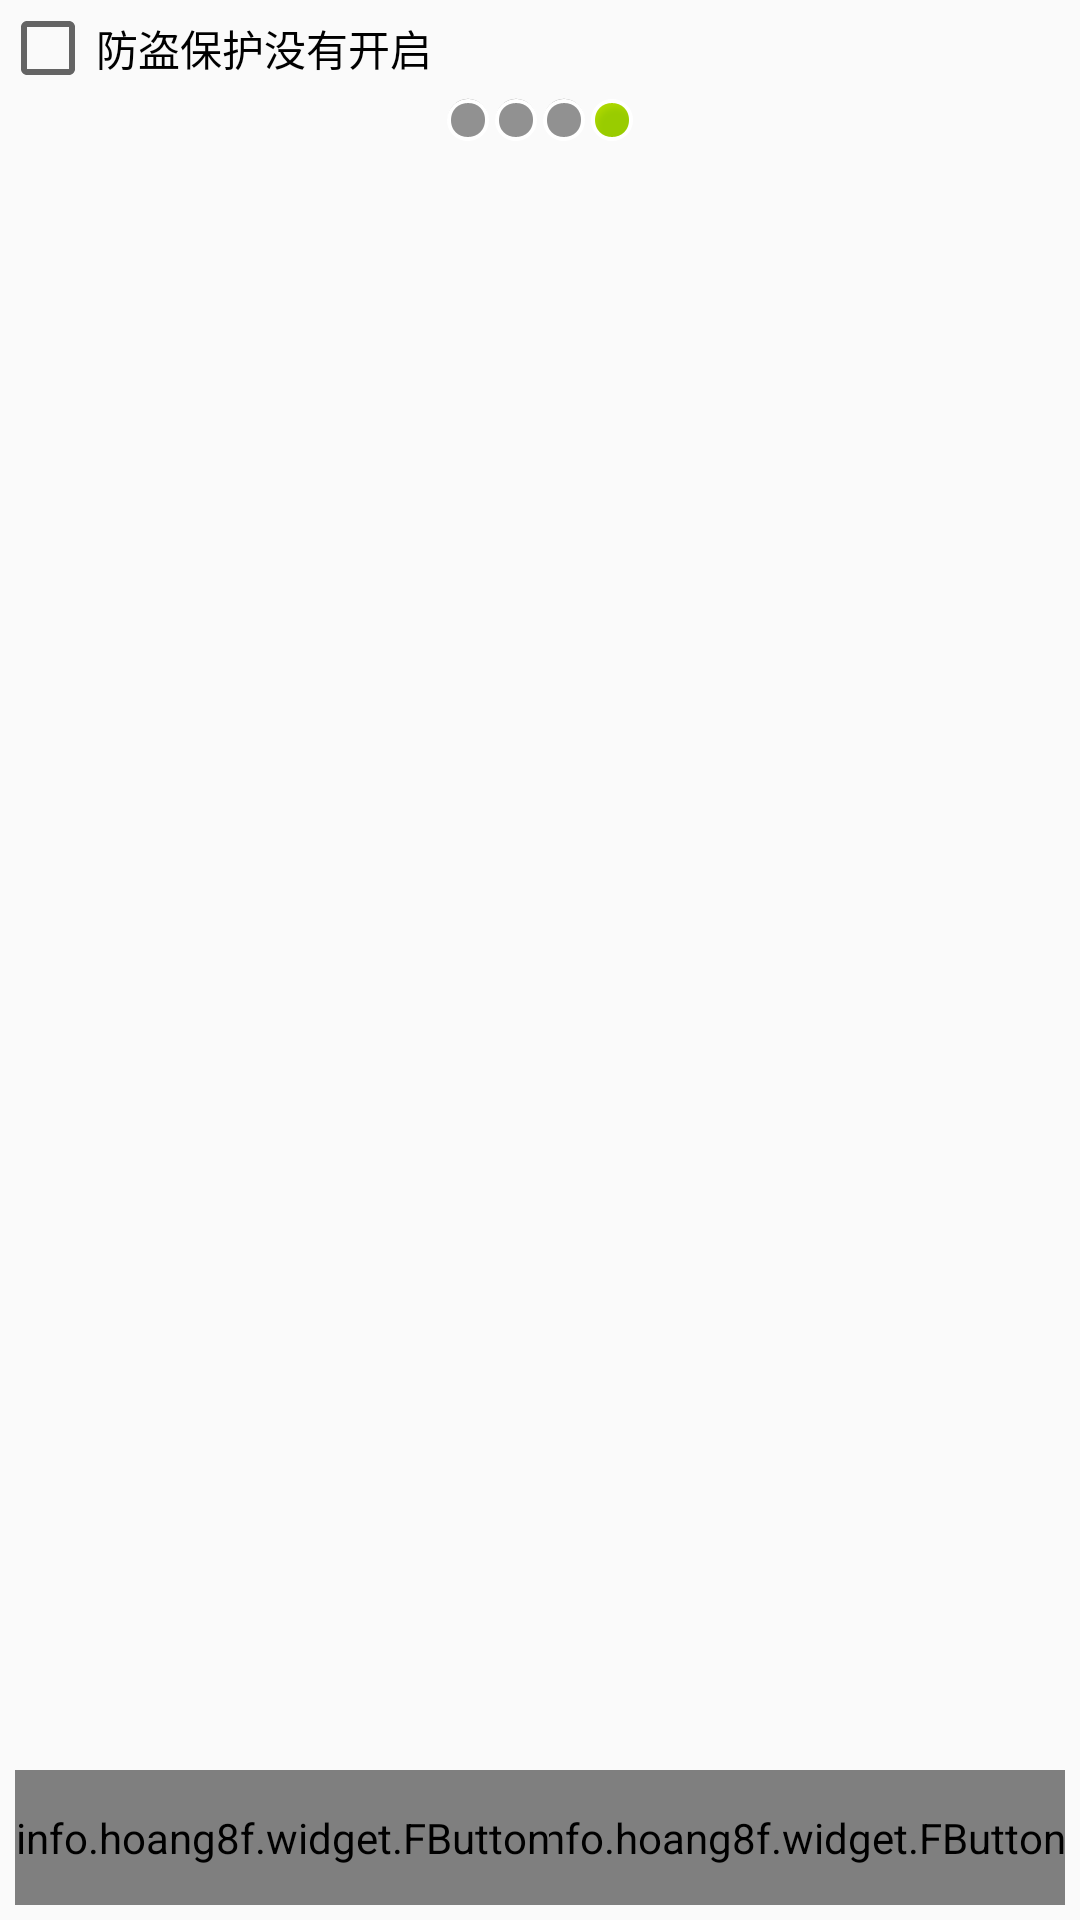

Android layout source for this screen:
<!-- AndroidManifest.xml: application theme Theme.AppCompat.Light.NoActionBar -->
<!-- res/layout/activity_setup4.xml -->
<?xml version="1.0" encoding="utf-8"?>
<LinearLayout xmlns:android="http://schemas.android.com/apk/res/android"
    xmlns:fbutton="http://schemas.android.com/apk/res-auto"
    android:layout_width="match_parent"
    android:layout_height="match_parent"
    android:orientation="vertical">

    <TextView
        style="@style/TitleStyle"
        android:gravity="center"
        android:text="4.恭喜您，设置完成" />
    <TextView
        style="@style/ContentStyle"
        />

   <CheckBox
       android:layout_width="match_parent"
       android:layout_height="wrap_content"
       android:text="防盗保护没有开启"
       android:id="@+id/cb_clock"
       />



    <TextView
        style="@style/ContentStyle"
         />





    <LinearLayout
        android:layout_width="match_parent"
        android:layout_height="wrap_content"
        android:gravity="center">

        <ImageView
            android:layout_width="wrap_content"
            android:layout_height="wrap_content"
            android:src="@android:drawable/presence_invisible" />

        <ImageView
            android:layout_width="wrap_content"
            android:layout_height="wrap_content"
            android:src="@android:drawable/presence_invisible" />

        <ImageView
            android:layout_width="wrap_content"
            android:layout_height="wrap_content"
            android:src="@android:drawable/presence_invisible" />

        <ImageView
            android:layout_width="wrap_content"
            android:layout_height="wrap_content"
            android:src="@android:drawable/presence_online" />
    </LinearLayout>

    <RelativeLayout
        android:layout_width="match_parent"
        android:layout_height="0dp"
        android:layout_weight="1">


        <ImageView
            android:id="@+id/imageView"
            android:layout_width="wrap_content"
            android:layout_height="wrap_content"
            android:layout_centerHorizontal="true"
            android:layout_centerVertical="true"
            android:src="@drawable/setup3" />

        <LinearLayout
            android:layout_width="wrap_content"
            android:layout_height="wrap_content"
            android:layout_alignParentBottom="true"
            android:layout_alignParentEnd="true"
            android:layout_alignParentRight="true"
            android:padding="5dp">

            <info.hoang8f.widget.FButton
                android:id="@+id/next"
                android:layout_width="0dp"
                android:layout_height="45dp"
                android:layout_weight="1"
                android:text="设置完成"
                fbutton:buttonColor="@color/great_blue"
                fbutton:cornerRadius="2dp"
                fbutton:shadowColor="@color/color_belize_hole"
                fbutton:shadowHeight="2dp" />
        </LinearLayout>

        <LinearLayout
            android:layout_width="wrap_content"
            android:layout_height="wrap_content"
            android:layout_alignParentBottom="true"
            android:layout_alignParentLeft="true"
            android:layout_alignParentStart="true"
            android:padding="5dp">
            <info.hoang8f.widget.FButton
                android:id="@+id/back"
                android:text="上一步"
                android:layout_width="0dp"
                android:layout_height="45dp"
                android:layout_weight="1"
                fbutton:buttonColor="@color/great_blue"
                fbutton:cornerRadius="2dp"
                fbutton:shadowColor="@color/color_belize_hole"
                fbutton:shadowHeight="2dp"
                />
        </LinearLayout>


    </RelativeLayout>


</LinearLayout>
<!-- resources referenced by this layout -->
<resources>
  <color name="color_belize_hole">#2980b9</color>
  <color name="great_blue">#03a9f4</color>
  <style name="ContentStyle">
          <item name="android:layout_width">wrap_content</item>
          <item name="android:layout_height">wrap_content</item>
          <item name="android:textColor">@color/black</item>
          <item name="android:layout_marginLeft">10dp</item>
          <item name="android:layout_marginTop">10dp</item>
          <item name="android:textSize">25sp</item>
      </style>
  <style name="TitleStyle">
          <item name="android:layout_width">match_parent</item>
          <item name="android:layout_height">55dp</item>
          <item name="android:background">#03a9f4</item>
          <item name="android:gravity">center_vertical|left</item>
          <item name="android:textColor">@color/black</item>
          <item name="android:textSize">22sp</item>
      </style>
  <color name="black">#000</color>
</resources>
